Run: headless pygame with SDL's dummy video driver; simulated clock (each Clock.tick advances the game by its frame time, no real sleeping); random seed 0; keys injected as events and as key.get_pressed() state; no mouse input.
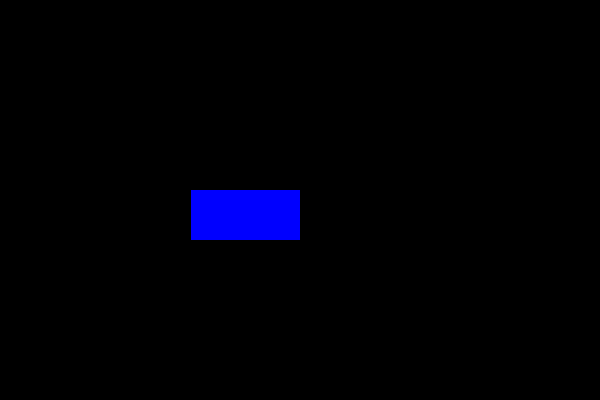
Frame 1 of 4 · flips 1–60 · no input
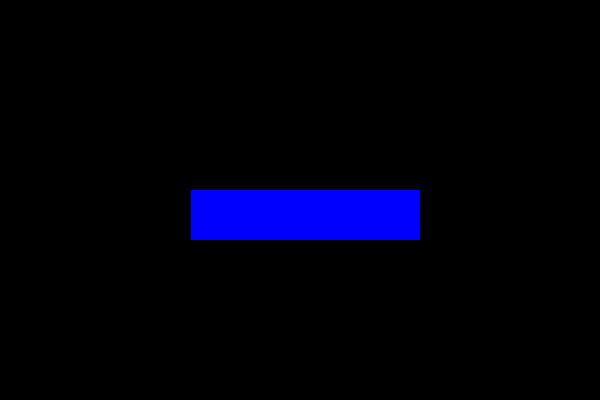
Frame 2 of 4 · flips 61–180 · tapped SPACE, RETURN · held RIGHT (→), D
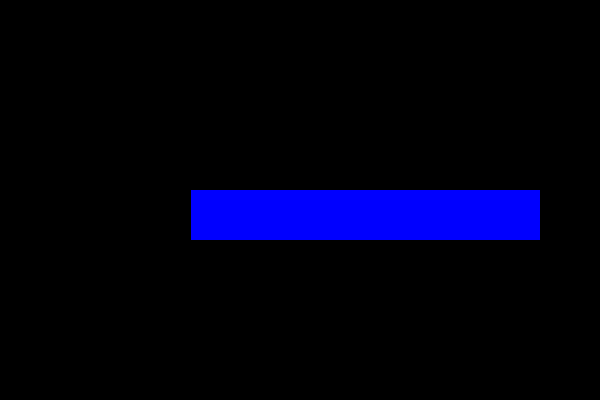
Frame 3 of 4 · flips 181–300 · held DOWN (↓), S
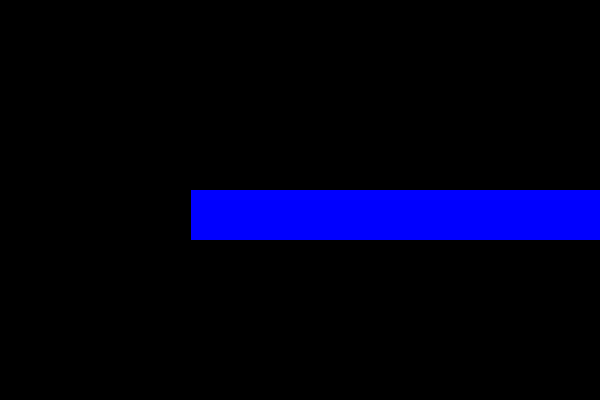
Frame 4 of 4 · flips 301–420 · held LEFT (←), A, UP (↑), W

The pygame program that drew these frames:

import pygame

pygame.init()

screen = pygame.display.set_mode((600,400))
clock = pygame.time.Clock()

running = True

pos_x = 190

while running:
    clock.tick(30)
    pos_x += 1

    #Event handler
    for event in pygame.event.get():
        if event.type == pygame.QUIT:
            running = False

    #Drawing
    pygame.draw.rect(screen, (0, 0, 255), pygame.Rect(pos_x, 190, 50, 50))
    
    pygame.display.update()

pygame.QUIT()
